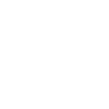
t = 0.00 s
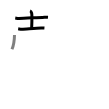
t = 3.50 s
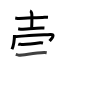
t = 6.75 s
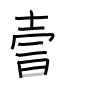
t = 10.25 s
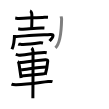
t = 13.50 s
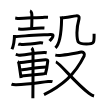
t = 17.00 s

The animated SVG that drew these frames (rendered in a browser with its animation timeline set to each time). Animation: 17 SMIL elements (animate=17); one cycle of 17.00 s.

<svg width="109px" height="109px" viewBox="0 0 px 109px" xmlns="http://www.w3.org/2000/svg" xmlns:xlink="http://www.w3.org/1999/xlink" xml:space="preserve" version="1.1"  baseProfile="full">
<path d="M15.25,18.01c0.98,0.15,2.79,0.62,3.78,0.53C24.75,18,37,17.75,44.55,17.21c1.64-0.12,2.63-0.02,3.45,0.04" style="fill:none;stroke:black;stroke-width:3;opacity:0">
  <animate attributeType="CSS" attributeName="opacity" from="0" to="1" begin="0s" dur="1s" repeatCount="0" fill="freeze" />
</path>
<path d="M30.03,10.88c0.9,0.29,1.44,1.5,1.62,2.21c0.18,0.7,0.11,12.75,0.02,15.01" style="fill:none;stroke:black;stroke-width:3;opacity:0">
  <animate attributeType="CSS" attributeName="opacity" from="0" to="1" begin="1s" dur="1s" repeatCount="0" fill="freeze" />
</path>
<path d="M18.19,28.8c0.94,0.14,2.66,0.54,3.6,0.5c4.46-0.19,14.21-1.22,19.36-1.29c1.56-0.02,2.5-0.04,3.28,0.02" style="fill:none;stroke:black;stroke-width:3;opacity:0">
  <animate attributeType="CSS" attributeName="opacity" from="0" to="1" begin="2s" dur="1s" repeatCount="0" fill="freeze" />
</path>
<path d="M14.5,34.95c-0.06,3.17-1.1,10.97-2.5,14.3" style="fill:none;stroke:black;stroke-width:3;opacity:0">
  <animate attributeType="CSS" attributeName="opacity" from="0" to="1" begin="3s" dur="1s" repeatCount="0" fill="freeze" />
</path>
<path d="M14.43,36.82C22.5,35.75,39.5,35,50.39,34.4c5.42-0.3,1.21,4.2-0.81,6.62" style="fill:none;stroke:black;stroke-width:3;opacity:0">
  <animate attributeType="CSS" attributeName="opacity" from="0" to="1" begin="4s" dur="1s" repeatCount="0" fill="freeze" />
</path>
<path d="M18.25,44.06c0.81,0.33,2.31,0.28,3.12,0.33c4.45,0.26,13.88-0.89,18.77-1.62c1.34-0.2,2.17,0.16,2.85,0.32" style="fill:none;stroke:black;stroke-width:3;opacity:0">
  <animate attributeType="CSS" attributeName="opacity" from="0" to="1" begin="5s" dur="1s" repeatCount="0" fill="freeze" />
</path>
<path d="M15.78,54.44c0.7,0.23,2.48,0.75,3.18,0.73c4.53-0.17,15.38-2.03,25.3-2.63c1.16-0.07,1.87,0.11,2.45,0.22" style="fill:none;stroke:black;stroke-width:3;opacity:0">
  <animate attributeType="CSS" attributeName="opacity" from="0" to="1" begin="6s" dur="1s" repeatCount="0" fill="freeze" />
</path>
<path d="M17.74,61.5c0.45,0.3,1.03,1.44,1.12,1.83c0.62,2.89,1.36,9.12,2.23,14.6" style="fill:none;stroke:black;stroke-width:3;opacity:0">
  <animate attributeType="CSS" attributeName="opacity" from="0" to="1" begin="7s" dur="1s" repeatCount="0" fill="freeze" />
</path>
<path d="M19.49,62.59c6.92-0.58,21.23-2.81,25.96-2.9c1.96-0.04,2.36,0.79,2.27,1.7c-0.29,3.12-0.99,8.23-2.54,13.34" style="fill:none;stroke:black;stroke-width:3;opacity:0">
  <animate attributeType="CSS" attributeName="opacity" from="0" to="1" begin="8s" dur="1s" repeatCount="0" fill="freeze" />
</path>
<path d="M21.13,69.82c5.22-0.15,15.62-2.76,25.46-2.76" style="fill:none;stroke:black;stroke-width:3;opacity:0">
  <animate attributeType="CSS" attributeName="opacity" from="0" to="1" begin="9s" dur="1s" repeatCount="0" fill="freeze" />
</path>
<path d="M21.13,76.03c5.76-0.57,15.12-1.53,24.05-2.41" style="fill:none;stroke:black;stroke-width:3;opacity:0">
  <animate attributeType="CSS" attributeName="opacity" from="0" to="1" begin="10s" dur="1s" repeatCount="0" fill="freeze" />
</path>
<path d="M11.5,84.12c1.23,0.58,3.46,0.6,4.7,0.58c12.29-0.17,23.3-2.2,32-3.12c2.03-0.21,3.27-0.22,4.3,0.06" style="fill:none;stroke:black;stroke-width:3;opacity:0">
  <animate attributeType="CSS" attributeName="opacity" from="0" to="1" begin="11s" dur="1s" repeatCount="0" fill="freeze" />
</path>
<path d="M31.6,48c0.43,0.36,1.33,2.69,1.42,3.4c0.09,0.72-0.06,42.36-0.14,46.85" style="fill:none;stroke:black;stroke-width:3;opacity:0">
  <animate attributeType="CSS" attributeName="opacity" from="0" to="1" begin="12s" dur="1s" repeatCount="0" fill="freeze" />
</path>
<path d="M61.14,16.35c0.02,0.71,0.48,1.82,0.46,2.84c-0.18,10.56-1.1,23.96-6.17,28.67" style="fill:none;stroke:black;stroke-width:3;opacity:0">
  <animate attributeType="CSS" attributeName="opacity" from="0" to="1" begin="13s" dur="1s" repeatCount="0" fill="freeze" />
</path>
<path d="M61.98,17.78c2.12,0.28,10.52-1.53,14.12-1.9c2.27-0.23,3.45,0.83,2.97,2.62c-1.07,3.99-2.14,8.24-2.14,14.37c0,9.87,0.82,11.14,9.55,11.14c8.51,0,7.61-2.01,7.61-10.36" style="fill:none;stroke:black;stroke-width:3;opacity:0">
  <animate attributeType="CSS" attributeName="opacity" from="0" to="1" begin="14s" dur="1s" repeatCount="0" fill="freeze" />
</path>
<path d="M55.33,55.07c1.48,0.36,1.62,0.45,4.62,0.36c5.55-0.17,19.42-2.9,21.46-3.44c2.03-0.54,3.68,2.07,2.77,3.92C74.81,74.99,61.74,85.8,44,94.67" style="fill:none;stroke:black;stroke-width:3;opacity:0">
  <animate attributeType="CSS" attributeName="opacity" from="0" to="1" begin="15s" dur="1s" repeatCount="0" fill="freeze" />
</path>
<path d="M55.85,61.9c3.53,0.81,20.79,22.42,33.09,31.27c1.91,1.38,3.31,2.3,5.09,2.76" style="fill:none;stroke:black;stroke-width:3;opacity:0">
  <animate attributeType="CSS" attributeName="opacity" from="0" to="1" begin="16s" dur="1s" repeatCount="0" fill="freeze" />
</path>
</svg>
